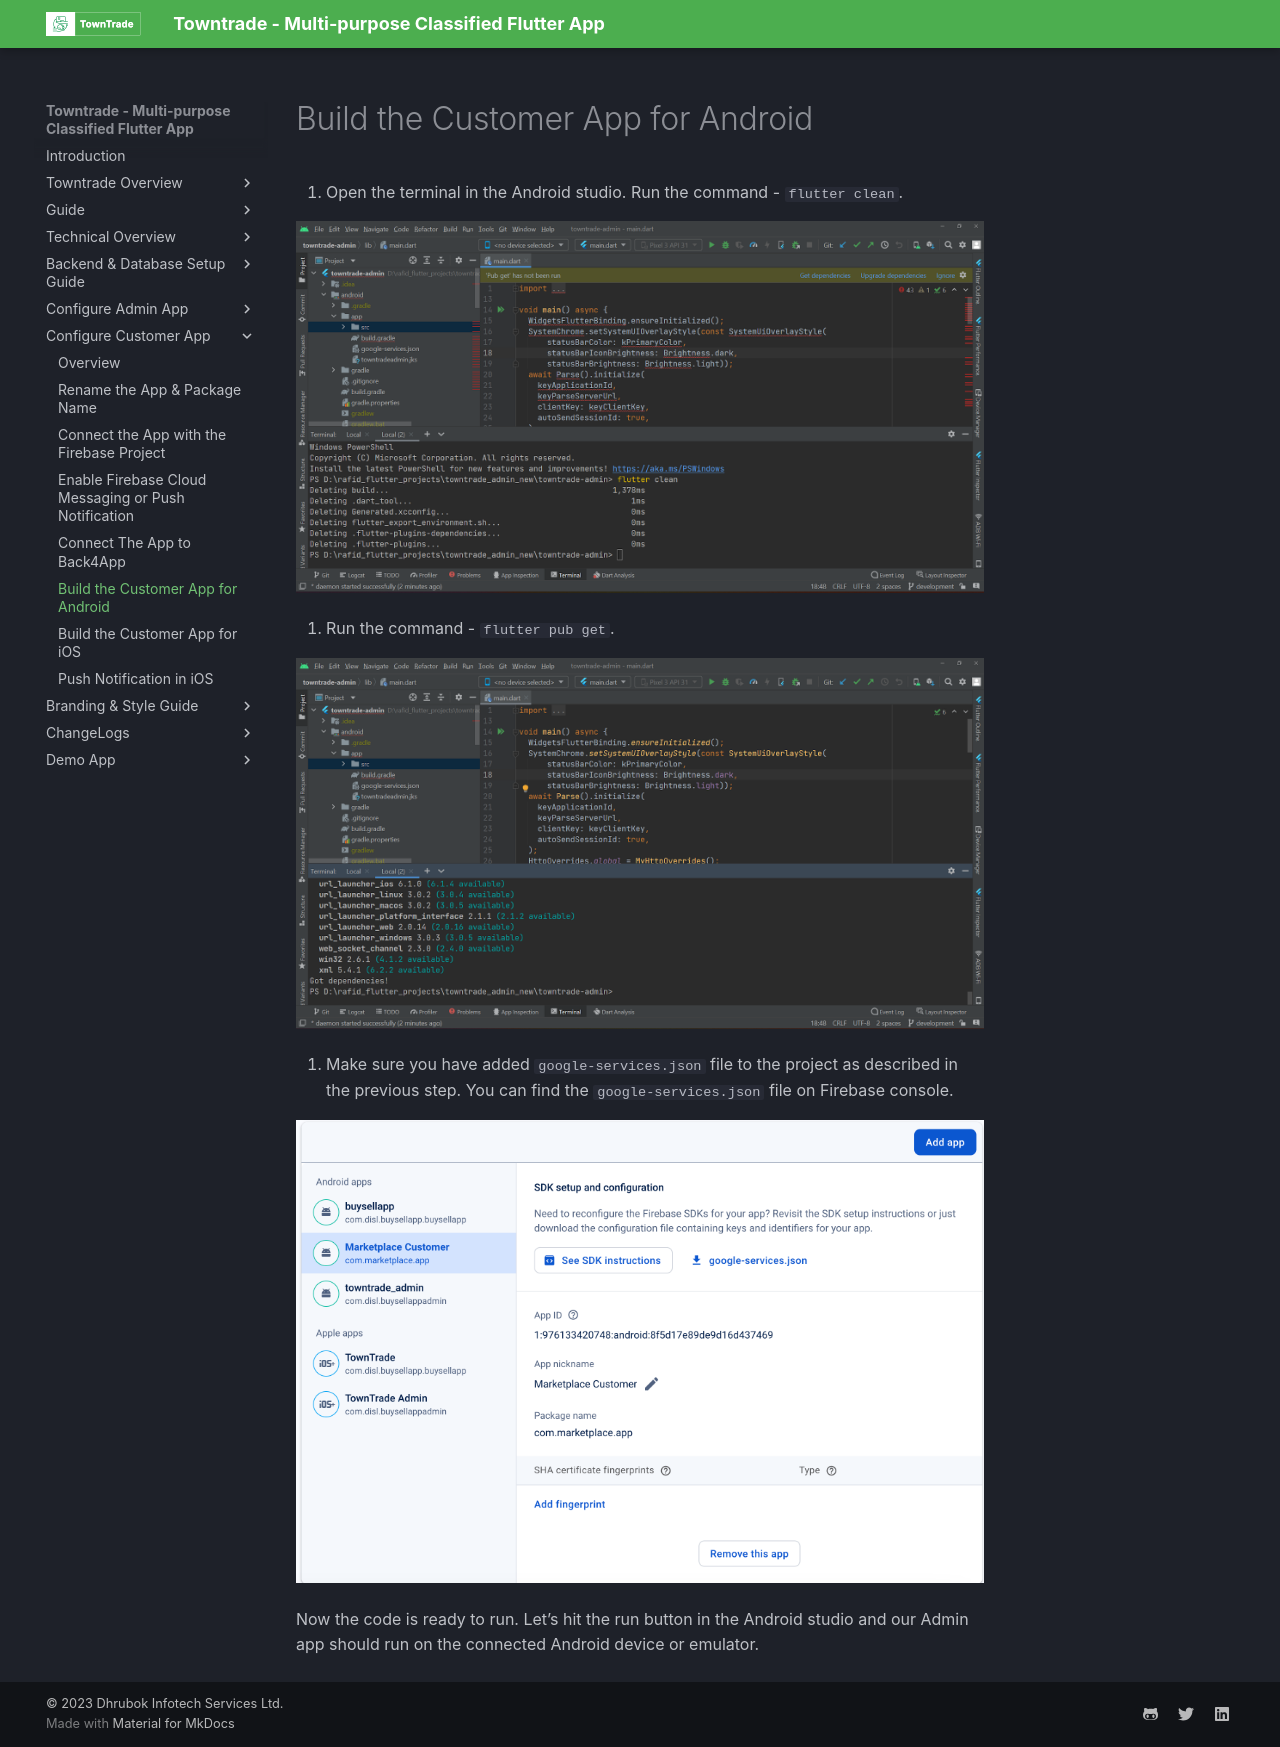

repository: dhrubokinfotech/towntrade-flutter-docs · page: build-android-app.html · generator: mkdocs

# Build the Customer App for Android

1. Open the terminal in the Android studio. Run the command \- `flutter clean`.

![](public/img/image10.png)

2. Run the command \- `flutter pub get`.

![](public/img/image23.png)

3. Make sure you have added `google-services.json` file to the project as described in the previous step. You can find the `google-services.json` file on Firebase console.

![](public/img/image12.png)

Now the code is ready to run. Let’s hit the run button in the Android studio and our Admin app should run on the connected Android device or emulator.
